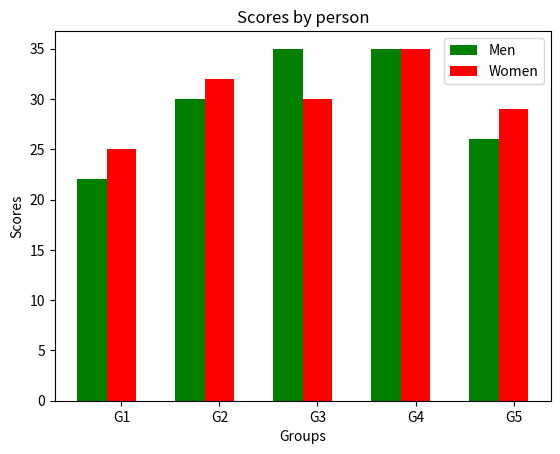

Write the Python code that produced this figure.
"""Write a Python program to create bar plot of scores by group and gender. Use multiple X values on
the same chart for men and women.
Sample Data:
Means (men) = (22, 30, 35, 35, 26)
Means (women) = (25, 32, 30, 35, 29)
"""
import matplotlib.pyplot as plt
import numpy as np

Men=[22, 30, 35, 35, 26]
Women=[25, 32, 30, 35, 29]


index = np.arange(len(Men))
bar_width = 0.3

rects1 = plt.bar(index, Men, bar_width,color='g',label='Men') #The men's bar will be plotted at given position(index) also the width of the men's bar is specified
rects2 = plt.bar(index + bar_width, Women, bar_width,color='r',label='Women') #The women's bar is plotted at index postion of men+width of the bar of women's bar
plt.xlabel('Groups')
plt.ylabel('Scores')
plt.title('Scores by person')
plt.xticks(index + bar_width, ('G1', 'G2', 'G3', 'G4', 'G5'))
plt.legend()

plt.show()

